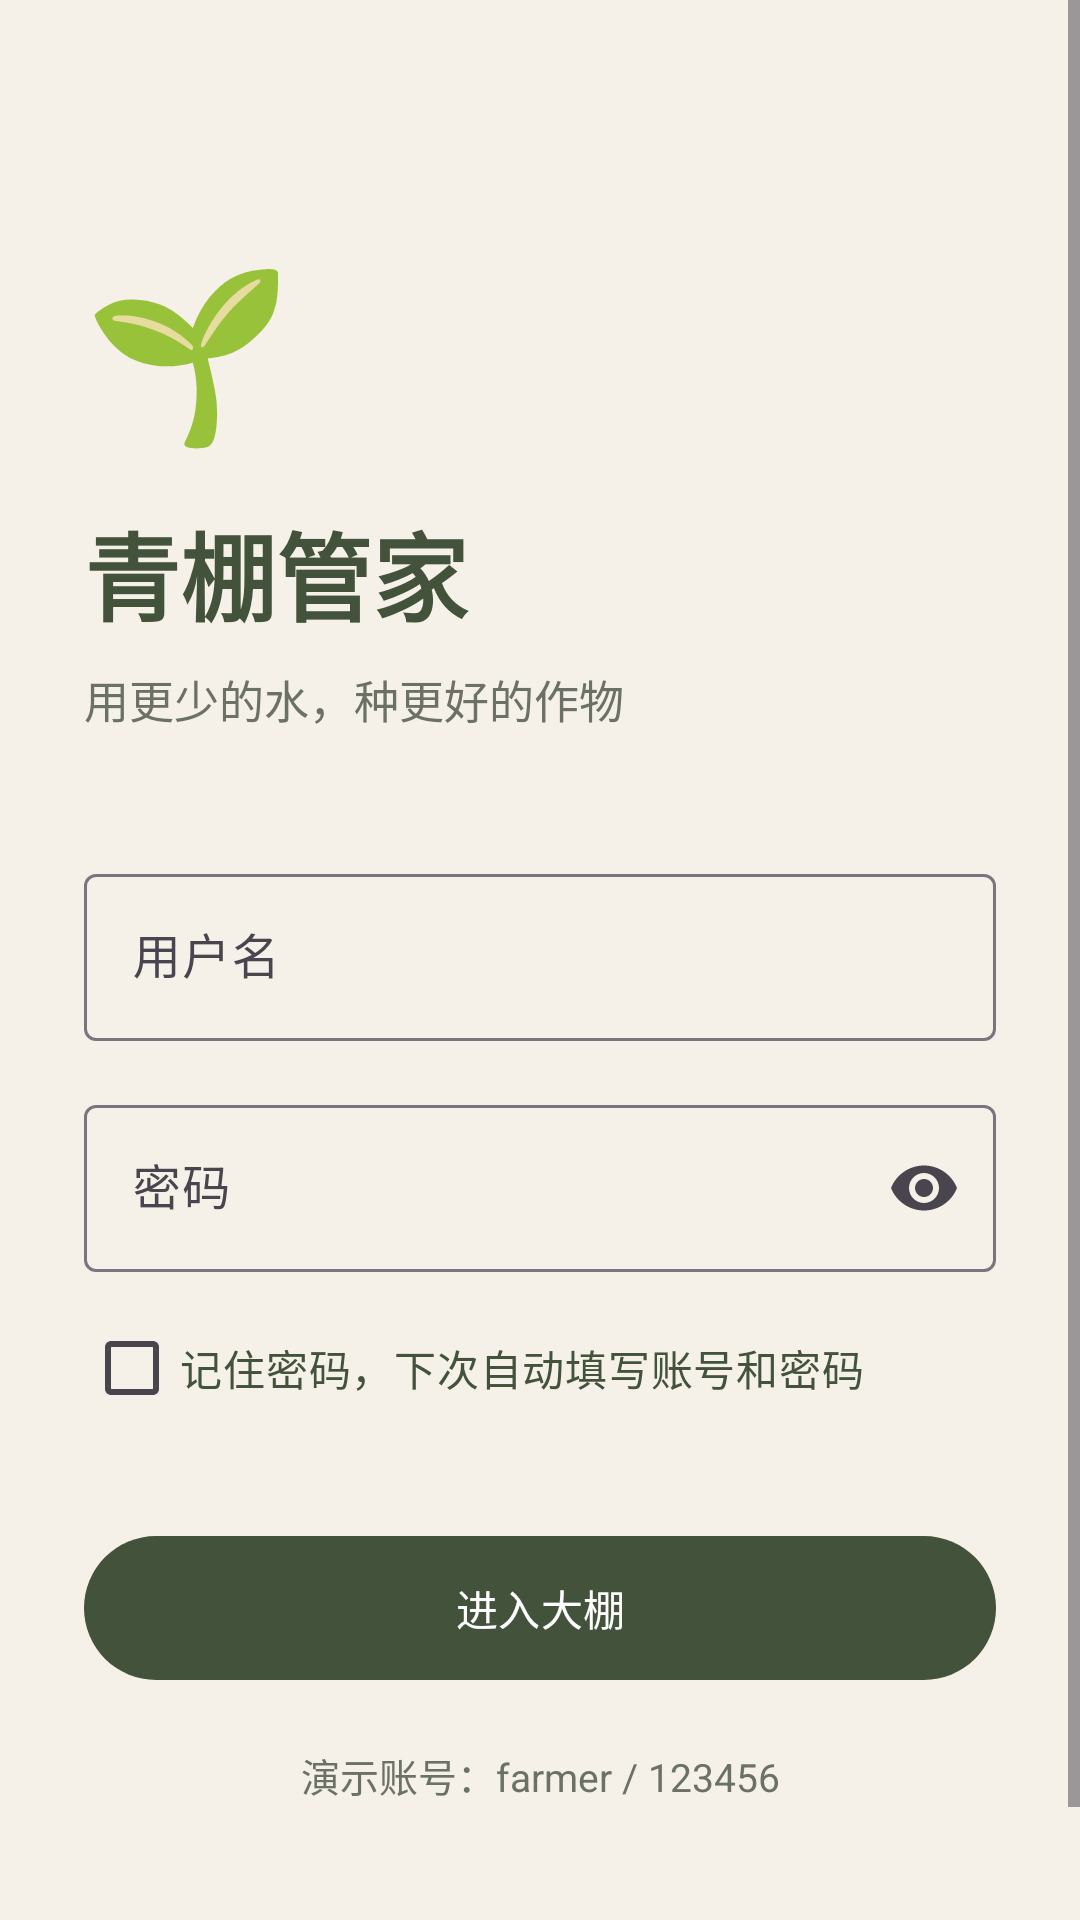

Produce the Android XML layout that renders to this screen, including the resource entries it uses.
<!-- AndroidManifest.xml: application theme Theme.QiMo413 -->
<!-- res/layout/activity_login.xml -->
<?xml version="1.0" encoding="utf-8"?>
<ScrollView xmlns:android="http://schemas.android.com/apk/res/android"
    android:layout_width="match_parent" android:layout_height="match_parent"
    android:fillViewport="true" android:background="@color/cream">
    <LinearLayout android:layout_width="match_parent" android:layout_height="wrap_content"
        android:minHeight="680dp" android:orientation="vertical" android:padding="28dp"
        android:gravity="center_vertical">
        <TextView android:layout_width="wrap_content" android:layout_height="wrap_content"
            android:text="🌱" android:textSize="56sp"/>
        <TextView android:layout_width="match_parent" android:layout_height="wrap_content"
            android:layout_marginTop="14dp" android:text="@string/login_title" android:textSize="32sp"
            android:textStyle="bold" android:textColor="@color/forest"/>
        <TextView android:layout_width="match_parent" android:layout_height="wrap_content"
            android:layout_marginTop="8dp" android:text="@string/login_subtitle"
            android:textSize="15sp" android:textColor="@color/muted"/>
        <com.google.android.material.textfield.TextInputLayout
            android:layout_width="match_parent" android:layout_height="wrap_content"
            android:layout_marginTop="42dp" android:hint="@string/username_hint">
            <com.google.android.material.textfield.TextInputEditText
                android:id="@+id/username" android:layout_width="match_parent" android:layout_height="wrap_content"
                android:inputType="text" android:singleLine="true"/>
        </com.google.android.material.textfield.TextInputLayout>
        <com.google.android.material.textfield.TextInputLayout
            xmlns:app="http://schemas.android.com/apk/res-auto"
            android:layout_width="match_parent" android:layout_height="wrap_content"
            android:layout_marginTop="16dp" android:hint="@string/password_hint" app:endIconMode="password_toggle">
            <com.google.android.material.textfield.TextInputEditText
                android:id="@+id/password" android:layout_width="match_parent" android:layout_height="wrap_content"
                android:inputType="textPassword" android:singleLine="true"/>
        </com.google.android.material.textfield.TextInputLayout>
        <com.google.android.material.checkbox.MaterialCheckBox
            android:id="@+id/remember_password" android:layout_width="wrap_content" android:layout_height="wrap_content"
            android:layout_marginTop="8dp" android:text="记住密码，下次自动填写账号和密码" android:textColor="@color/forest" />
        <com.google.android.material.button.MaterialButton
            android:id="@+id/login_button" android:layout_width="match_parent" android:layout_height="56dp"
            android:layout_marginTop="28dp" android:text="@string/login_button"/>
        <TextView android:layout_width="match_parent" android:layout_height="wrap_content"
            android:layout_marginTop="18dp" android:text="@string/demo_account"
            android:gravity="center" android:textColor="@color/muted" android:textSize="13sp"/>
    </LinearLayout>
</ScrollView>
<!-- resources referenced by this layout -->
<resources>
  <color name="cream">#F5F1E8</color>
  <color name="forest">#43523A</color>
  <color name="muted">#6B7166</color>
  <string name="demo_account">演示账号：farmer / 123456</string>
  <string name="login_button">进入大棚</string>
  <string name="login_subtitle">用更少的水，种更好的作物</string>
  <string name="login_title">青棚管家</string>
  <string name="password_hint">密码</string>
  <string name="username_hint">用户名</string>
  <style name="Theme.QiMo413" parent="Base.Theme.QiMo413" />
  <style name="Base.Theme.QiMo413" parent="Theme.Material3.DayNight.NoActionBar">
          <item name="colorPrimary">@color/forest</item>
          <item name="colorSecondary">@color/leaf</item>
          <item name="android:statusBarColor">@color/forest</item>
          <item name="android:navigationBarColor">@color/white</item>
          <item name="android:windowLightNavigationBar" tools:targetApi="27">true</item>
      </style>
  <color name="leaf">#8A9A72</color>
  <color name="white">#FFFFFFFF</color>
</resources>
